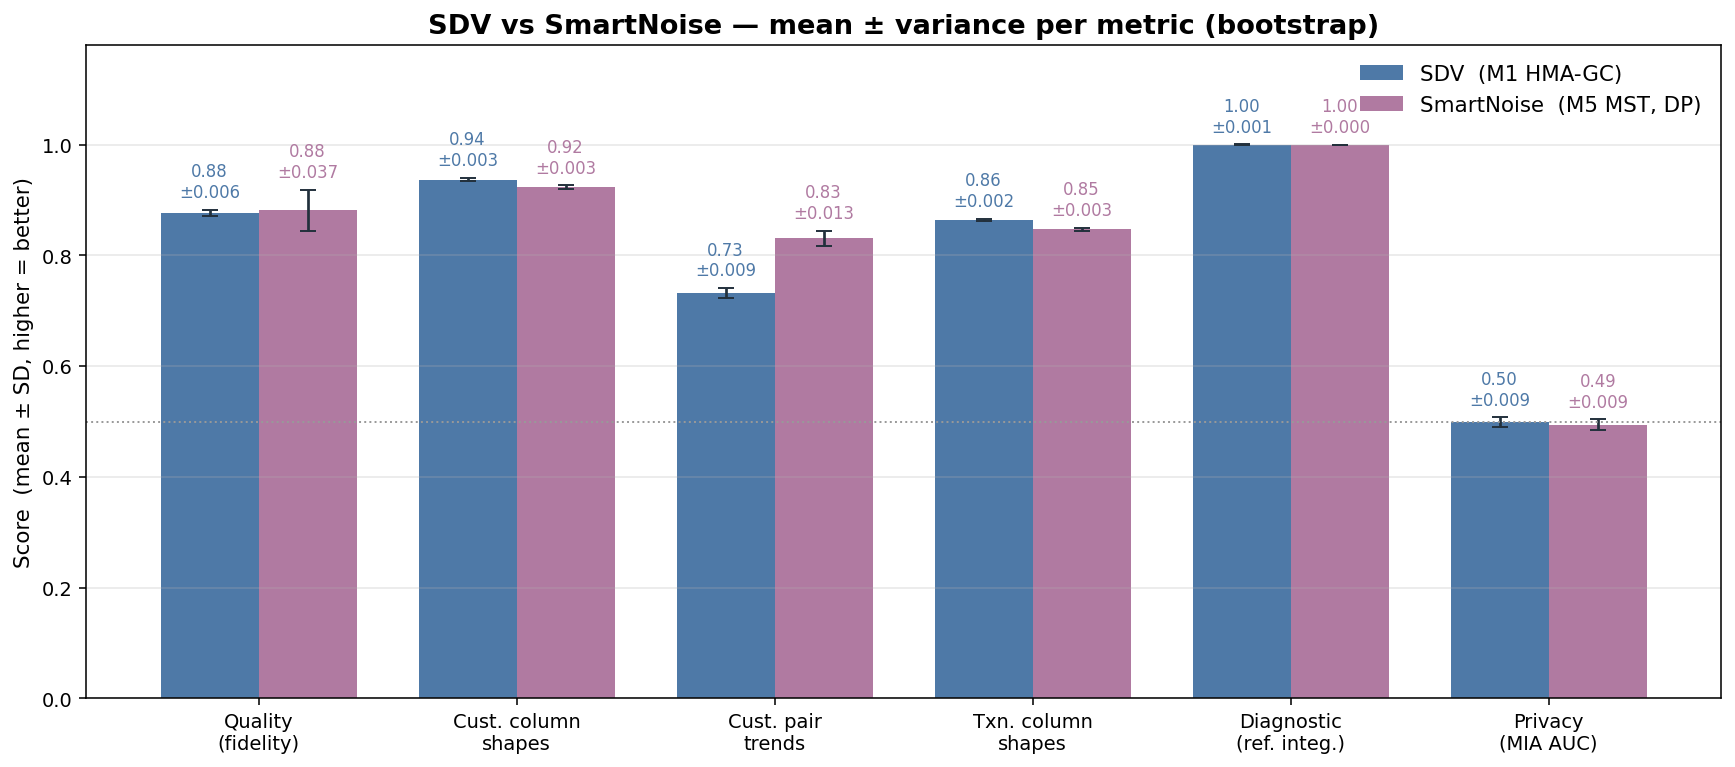

Values plotted in this chart, from the file beside it:
metric, sdv_mean, sdv_sd, dp_mean, dp_sd
Quality (fidelity), 0.8765, 0.00593, 0.8815, 0.03737
Cust. column shapes, 0.937, 0.00319, 0.9236, 0.002969
Cust. pair trends, 0.732, 0.009246, 0.8313, 0.01345
Txn. column shapes, 0.8645, 0.001938, 0.8468, 0.002903
Diagnostic (ref. integ.), 0.9997, 0.0008601, 0.9996, 0.0001546
Privacy (MIA AUC), 0.4988, 0.009014, 0.4943, 0.009485
